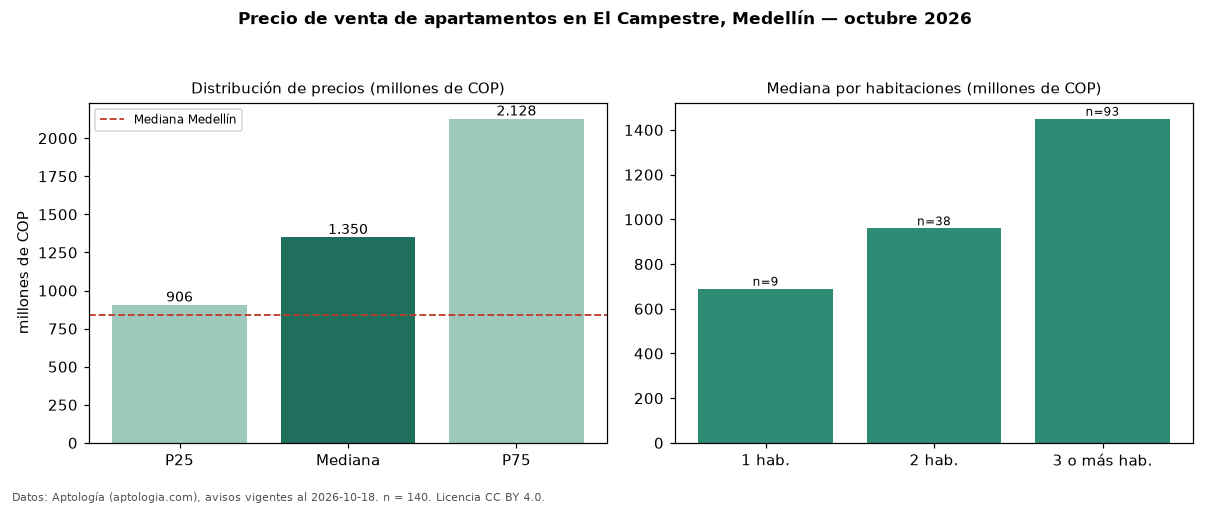

Data behind this chart, as committed beside it:
seccion, metrica, valor, moneda, n
precio, p25, 906250000, COP, 140
precio, mediana, 1350000000, COP, 140
precio, p75, 2127500000, COP, 140
precio, minimo, 580000000, COP, 140
precio, maximo, 3980000000, COP, 140
m2, mediana_precio_m2, 8778626, COP, 139
m2, area_mediana_m2, 157.0, m2, 139
admin, mediana_admin_mes, 1075000, COP, 94
banos, mediana_banos, 3.0, , 
parqueadero, pct_con_parqueadero, 98.6, %, 140
estrato, estrato_mas_frecuente, 6, , 139
habitaciones, 1, 690000000, COP, 9
habitaciones, 2, 960000000, COP, 38
habitaciones, 3+, 1450000000, COP, 93
ciudad, mediana_ciudad_referencia, 840000000, COP, 
ciudad, mediana_m2_ciudad, 7500000, COP, 
fuente, fecha_datos, 2026-10-18, , 
fuente, atribucion, https://www.aptologia.com/venta/medellin…, , 
fuente, licencia, CC BY 4.0, , 
